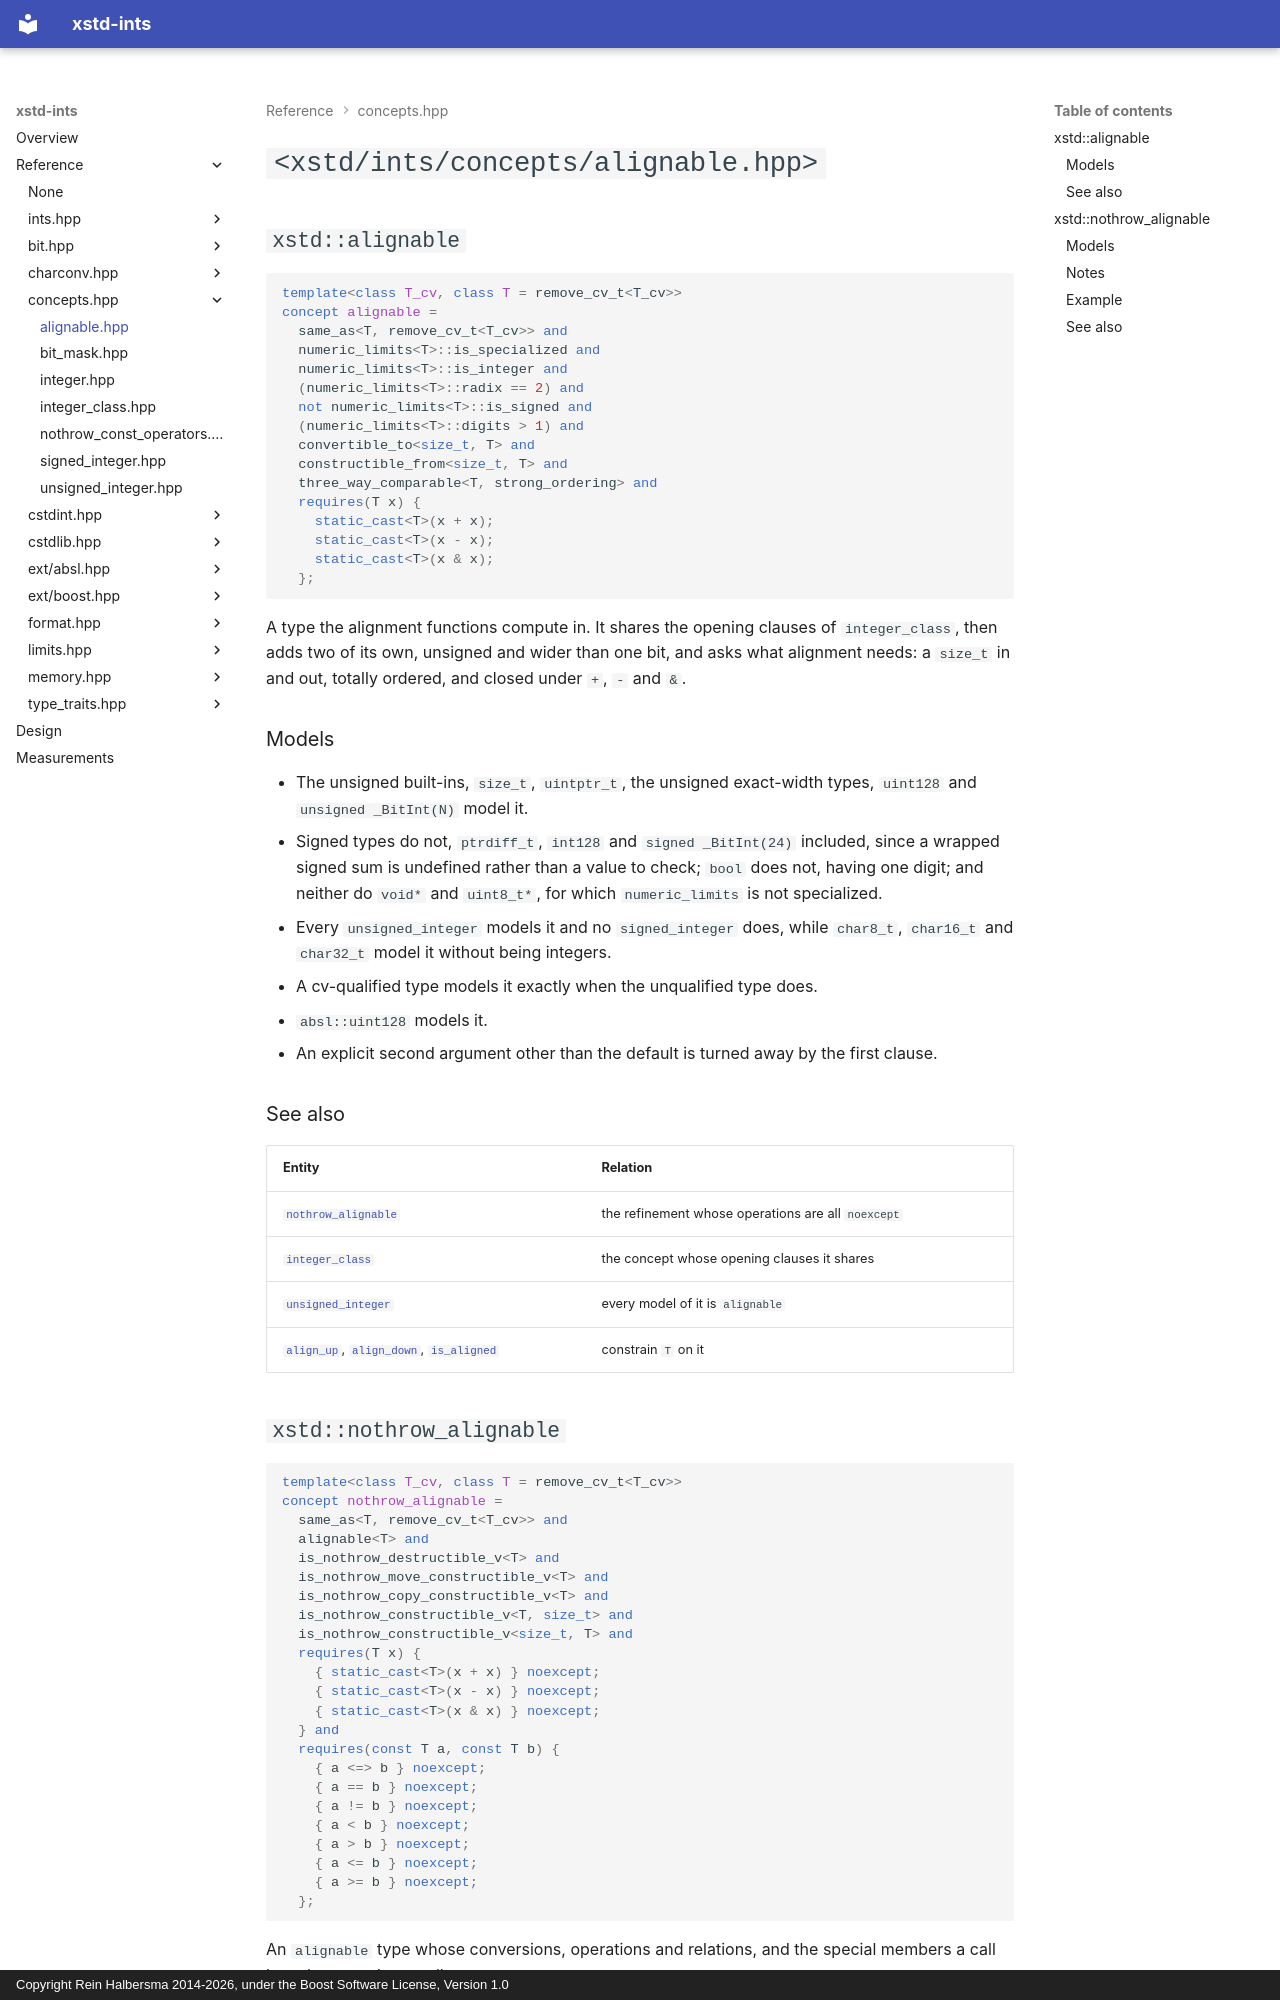

repository: rhalbersma/xstd-ints · page: reference/concepts/alignable/index.html · generator: mkdocs · copyright: Copyright Rein Halbersma 2014-2026, under the Boost Software License, Version 1.0

# `<xstd/ints/concepts/alignable.hpp>`

## `xstd::alignable`

```cpp
template<class T_cv, class T = remove_cv_t<T_cv>>
concept alignable =
  same_as<T, remove_cv_t<T_cv>> and
  numeric_limits<T>::is_specialized and
  numeric_limits<T>::is_integer and
  (numeric_limits<T>::radix == 2) and
  not numeric_limits<T>::is_signed and
  (numeric_limits<T>::digits > 1) and
  convertible_to<size_t, T> and
  constructible_from<size_t, T> and
  three_way_comparable<T, strong_ordering> and
  requires(T x) {
    static_cast<T>(x + x);
    static_cast<T>(x - x);
    static_cast<T>(x & x);
  };
```

A type the alignment functions compute in. It shares the opening clauses of `integer_class`, then adds two of its own,
unsigned and wider than one bit, and asks what alignment needs: a `size_t` in and out, totally ordered, and closed
under `+`, `-` and `&`.

### Models

- The unsigned built-ins, `size_t`, `uintptr_t`, the unsigned exact-width types, `uint128` and `unsigned _BitInt(N)`
  model it.
- Signed types do not, `ptrdiff_t`, `int128` and `signed _BitInt(24)` included, since a wrapped signed sum is undefined
  rather than a value to check; `bool` does not, having one digit; and neither do `void*` and `uint8_t*`, for which
  `numeric_limits` is not specialized.
- Every `unsigned_integer` models it and no `signed_integer` does, while `char8_t`, `char16_t` and `char32_t` model it
  without being integers.
- A cv-qualified type models it exactly when the unqualified type does.
- `absl::uint128` models it.
- An explicit second argument other than the default is turned away by the first clause.

### See also

| Entity | Relation |
| :----- | :------- |
| [`nothrow_alignable`](#xstdnothrow_alignable) | the refinement whose operations are all `noexcept` |
| [`integer_class`](integer_class.md) | the concept whose opening clauses it shares |
| [`unsigned_integer`](unsigned_integer.md) | every model of it is `alignable` |
| [`align_up`](../memory/align_up.md), [`align_down`](../memory/align_down.md), [`is_aligned`](../memory/is_aligned.md) | constrain `T` on it |
